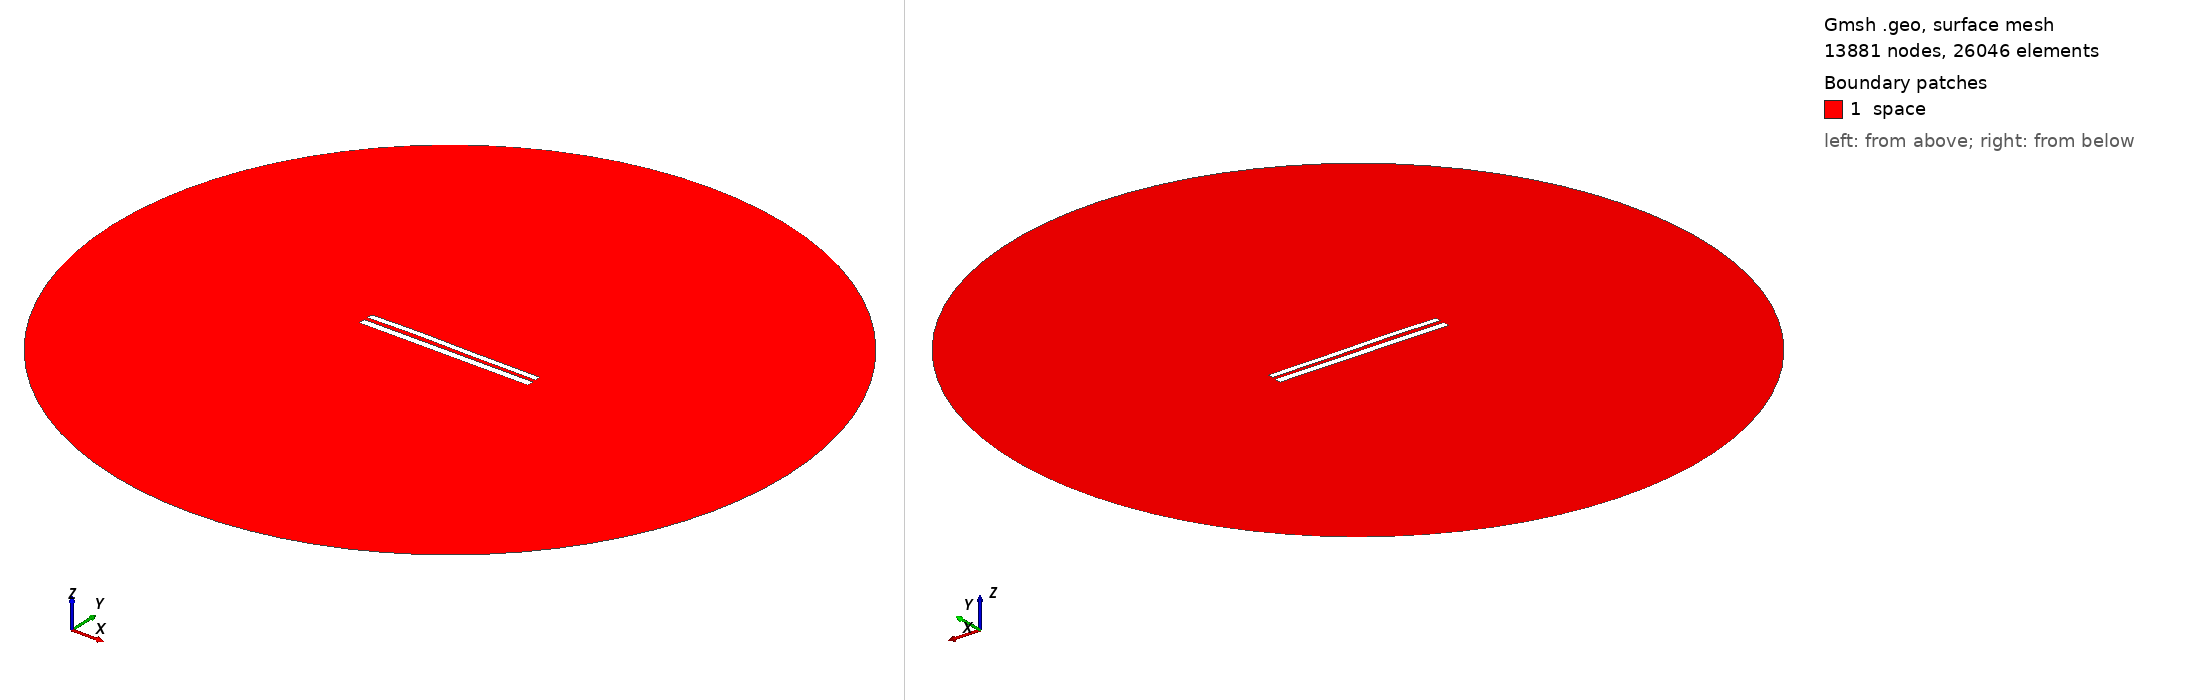

Gmsh geometry script, surface-meshed: 13881 nodes, 26046 surface elements. Boundary patches (legend numbers): 1 space. Left view from above one corner, right view from below the opposite corner. Legend entries are the model's physical surfaces. The drawing asked Gmsh for element sizes between 1% and 20% of the model's largest extent; the script's own settings can give other sizes.

=== 8374.geo (drawn) ===
//---------------------------------------
// Geometry kernel
//---------------------------------------

SetFactory("OpenCASCADE");



//---------------------------------------
// Parameters of the geometry
//---------------------------------------

// Overetch of the upper plate
overetch = 0.25;

// Distance between the plates
distance = 2.25;

// Discretization over the x axis (for the deformation)
nx = 50; 

// Length of the plate
L = 100 - overetch; 

// Number of modes
n = 4; 

// 1st mode coefficient
coeff(1) = -0.075;
beta(1) = 0.596864 * 3.1415926535 / L;

// 2nd mode coefficient
coeff(2) = 0.15;
beta(2) = 1.49418 * 3.1415926535 / L;

// 3rd mode coefficient
coeff(3) = 0.15;
beta(3) = 2.50025 * 3.1415926535 / L;

// 4th mode coefficient
coeff(4) = 0.07499999999999998;
beta(4) = 3.49999 * 3.1415926535 / L;



//---------------------------------------
// Upper plate (deformed rectangle)
//---------------------------------------

// Coordiantes of the upper plate
xmin = -50;
xmax = 50 - overetch;

// Height of the upper plate
yheight = 4 - 2 * overetch;

// Indexes of the points
UpperID[] = {};
LowerID[] = {};
LeftID[] = {};
RightID[] = {};

// Point index
p = 1;

// Horizontal edges
For i In {1:nx}
    x = xmin + (i-1)*(xmax - xmin)/(nx-1);

    y_bottom = distance / 2 + overetch;
    For j In {1:n}
        C = (Cosh(beta(j)*L) + Cos(beta(j)*L)) / (Sinh(beta(j)*L) + Sin(beta(j)*L));
        y_bottom  = y_bottom + coeff(j) * (Cosh(beta(j)*(x+50)) - Cos(beta(j)*(x+50)) - C * (Sinh(beta(j)*(x+50)) - Sin(beta(j)*(x+50))));
    EndFor

    y_top = y_bottom + yheight;

    Point(p) = {x, y_top, 0, 1.0};
    UpperID[i] = p;
    p = p + 1;

    Point(p) = {x, y_bottom, 0, 1.0};
    LowerID[i] = p;
    p = p + 1;
EndFor

// Create point lists
UpperPts[] = {}; LowerPts[] = {};
For i In {1:nx}
  UpperPts[] += {UpperID[i]};
  LowerPts[] += {LowerID[i]};
EndFor

// Build splines
Spline(1) = {UpperPts[]};
Spline(2) = {LowerPts[]};
Line(3) = {LowerPts[nx-1], UpperPts[nx-1]};
Line(4) = {LowerPts[0], UpperPts[0]};

// Build the plane surface
Curve Loop(1) = {2, 3, -1, -4};
Plane Surface(1) = {1};



//---------------------------------------
// Lower plate (rectangle)
//---------------------------------------

// Vertices
Point(1001) = {-50, -1, 0, 1.0};
Point(1002) = { 50, -1, 0, 1.0};
Point(1003) = { 50,  -5, 0, 1.0};
Point(1004) = {-50,  -5, 0, 1.0};

// Edges
Line(5) = {1001, 1002};
Line(6) = {1002, 1003};
Line(7) = {1003, 1004};
Line(8) = {1004, 1001};

// Plane surface
Line Loop(2) = {5, 6, 7, 8};
Plane Surface(2) = {2}; 



//---------------------------------------
// Outer (fictious) boundary
//---------------------------------------

// Points
Point(1005) = {0, 0, 0};       // Center
Point(1006) = {200, 0, 0};     // Start point
Point(1007) = {0, 200, 0};     // 90 degrees
Point(1008) = {-200, 0, 0};    // 180 degrees
Point(1009) = {0, -200, 0};    // 270 degrees

// Circle arcs (each needs start, center, end)
Circle(9) = {1006, 1005, 1007};
Circle(10) = {1007, 1005, 1008};
Circle(11) = {1008, 1005, 1009};
Circle(12) = {1009, 1005, 1006};

// Plane surface for the entire domain
Curve Loop(3) = {9, 10, 11, 12};
Surface(3) = {3};

// Subtract the plates from the whole domain to obtain the actual domain where we want to solve the equations
BooleanDifference{ Surface{3}; Delete; }{ Surface{1}; Surface{2}; Delete; }




//---------------------------------------
// Transfinite Lines/Curves
//---------------------------------------

// Set the number of points on the boundaries
r = 7;

// Plates
Transfinite Curve {1, 2} = 50*r Using Progression 1;
Transfinite Curve {3, 4} = 2*r Using Progression 1;
Transfinite Line {5, 7} = 50*r Using Progression 1;
Transfinite Line {6, 8} = 2*r Using Progression 1;

// Outer boundary
Transfinite Line {9, 10, 11, 12} = 20 Using Progression 1;



//---------------------------------------
// Physical groups
//---------------------------------------                

// Physical curves (boundaries)
Physical Line("force_segment", 10) = {2};
Physical Line("upper_plate", 11) = {1, 3, 4};
Physical Line("lower_plate", 12) = {5, 6, 7, 8};
Physical Line("boundary", 20) = {9, 10, 11, 12};

// Physical Surfaces
Physical Surface("space", 30) = {3};



//---------------------------------------
// 6. Generate the Mesh
//---------------------------------------

// 2D mesh generation
Mesh 2;
